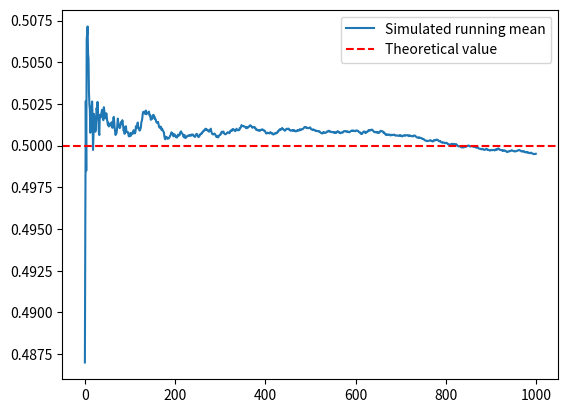

This chart was generated by the following Python code:
import random
import matplotlib.pyplot as plt

def running_mean(arr):
    new_arr = []
    total = 0
    for i, x in enumerate(arr, 1):
        total += x
        new_arr.append(total / i)
    return new_arr

def find_prob(total_outcomes=1000, n=10):
    favorable = 0
    for _ in range(total_outcomes):
        dot = sum(random.randint(0,1) * random.randint(0,1) for _ in range(n))
        if dot % 2:
            favorable += 1
    return favorable / total_outcomes

n = 10
probs = [find_prob(n=n) for _ in range(1000)]
cum_probs = running_mean(probs)
actual_prob = 1/2 - 1/2**(2*n+1)

plt.plot(cum_probs, label="Simulated running mean")
plt.axhline(y=actual_prob, color='red', linestyle='--', label="Theoretical value")
plt.legend()
plt.show()
